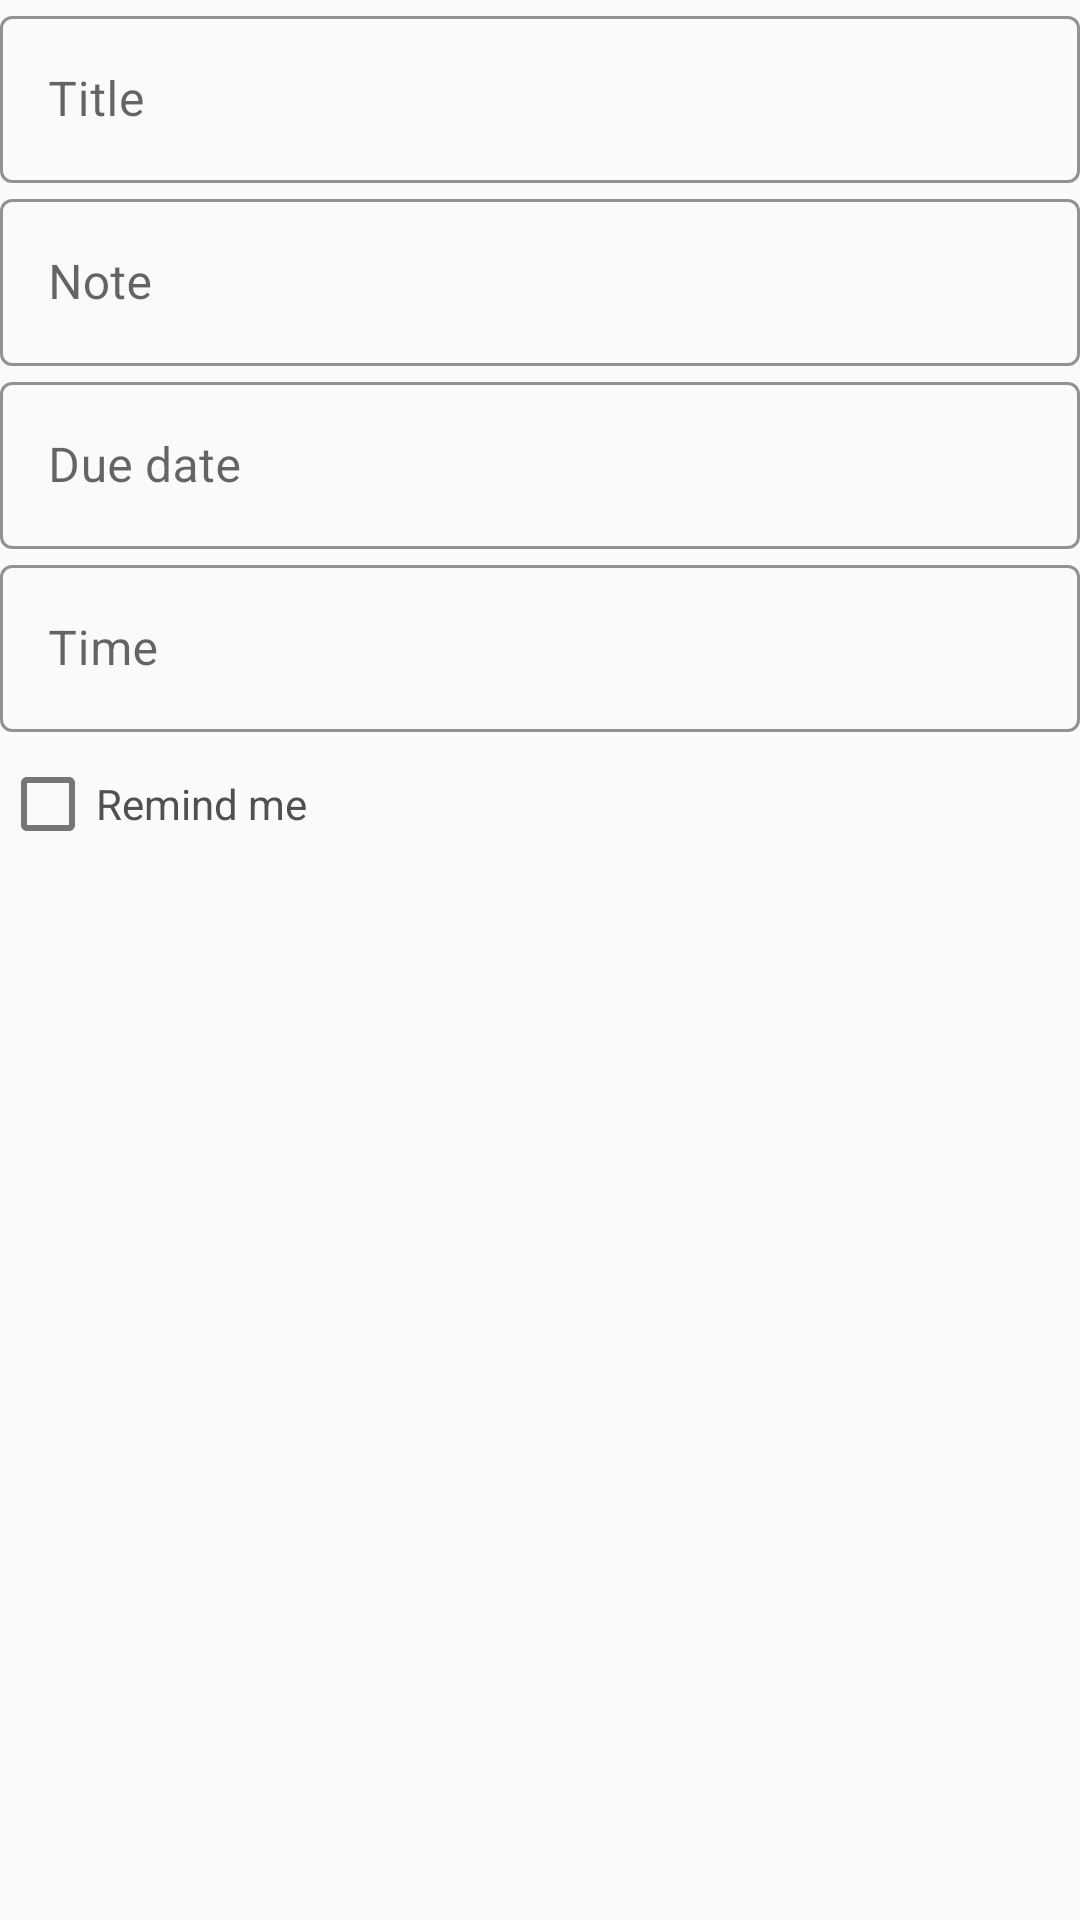

Android layout source for this screen:
<!-- AndroidManifest.xml: application theme AppTheme -->
<!-- res/layout/fragment_todo.xml -->
<?xml version="1.0" encoding="utf-8"?>
<LinearLayout xmlns:android="http://schemas.android.com/apk/res/android"
    xmlns:tools="http://schemas.android.com/tools"
    android:layout_width="match_parent"
    android:layout_height="match_parent"
    android:orientation="vertical"
    android:theme="@style/Theme.MaterialComponents.DayNight.DarkActionBar">

    <com.google.android.material.textfield.TextInputLayout
        style="@style/InputOutline"
        android:layout_width="match_parent"
        android:layout_height="wrap_content"
        android:hint="@string/title">

        <com.google.android.material.textfield.TextInputEditText
            android:id="@+id/input_title"
            android:layout_width="match_parent"
            android:layout_height="wrap_content"
            android:inputType="text"
            android:maxLines="1" />
    </com.google.android.material.textfield.TextInputLayout>

    <com.google.android.material.textfield.TextInputLayout
        style="@style/InputOutline"
        android:layout_width="match_parent"
        android:layout_height="wrap_content"
        android:hint="@string/note">

        <com.google.android.material.textfield.TextInputEditText
            android:id="@+id/input_note"
            android:layout_width="match_parent"
            android:layout_height="wrap_content"
            android:inputType="text"
            android:maxLines="1" />
    </com.google.android.material.textfield.TextInputLayout>

    <com.google.android.material.textfield.TextInputLayout
        style="@style/InputOutline"
        android:layout_width="match_parent"
        android:layout_height="wrap_content"
        android:hint="@string/due_date">

        <com.google.android.material.textfield.TextInputEditText
            android:id="@+id/input_due_date"
            android:layout_width="match_parent"
            android:layout_height="wrap_content"
            android:focusable="false"
            android:focusableInTouchMode="false"
            android:inputType="date"
            android:longClickable="false" />
    </com.google.android.material.textfield.TextInputLayout>

    <com.google.android.material.textfield.TextInputLayout
        style="@style/InputOutline"
        android:layout_width="match_parent"
        android:layout_height="wrap_content"
        android:hint="@string/time">

        <com.google.android.material.textfield.TextInputEditText
            android:id="@+id/input_time"
            android:layout_width="match_parent"
            android:layout_height="wrap_content"
            android:focusable="false"
            android:focusableInTouchMode="false"
            android:inputType="date"
            android:longClickable="false" />
    </com.google.android.material.textfield.TextInputLayout>

    <com.google.android.material.textfield.TextInputLayout
        style="@style/InputOutline"
        android:layout_width="match_parent"
        android:layout_height="wrap_content"
        android:hint="@string/time">

        <com.google.android.material.checkbox.MaterialCheckBox
            android:id="@+id/input_remind_me"
            android:layout_width="match_parent"
            android:layout_height="wrap_content"
            android:text="@string/reminder_text"
            android:textColor="@color/colorGray"/>
    </com.google.android.material.textfield.TextInputLayout>

</LinearLayout>
<!-- resources referenced by this layout -->
<resources>
  <color name="colorGray">#505050</color>
  <string name="due_date">Due date</string>
  <string name="note">Note</string>
  <string name="reminder_text">Remind me</string>
  <string name="time">Time</string>
  <string name="title">Title</string>
  <style name="InputOutline" parent="Widget.MaterialComponents.TextInputLayout.OutlinedBox">
          <item name="boxStrokeColor">@color/colorPrimary</item>
          <item name="android:strokeColor">#fff</item>
      </style>
  <style name="AppTheme" parent="Theme.AppCompat.Light.DarkActionBar">
          
          <item name="colorPrimary">@color/colorPrimary</item>
          <item name="colorPrimaryDark">@color/colorPrimaryDark</item>
          <item name="colorAccent">@color/colorAccent</item>
      </style>
  <color name="colorPrimary">#00BCD4</color>
  <color name="colorPrimaryDark">#0893A5</color>
  <color name="colorAccent">#FFC107</color>
</resources>
